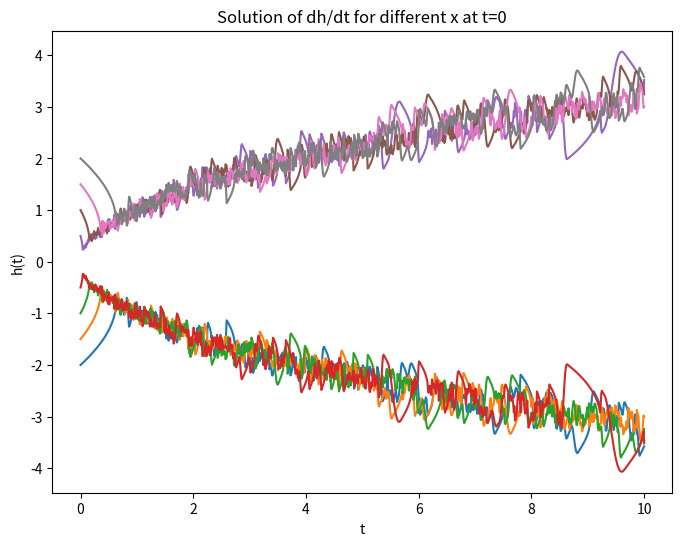

Write Python code to recreate this figure.
import matplotlib.pyplot as plt
import numpy as np
from scipy.integrate import solve_ivp


def d_h_dt(t, h):
    return (1 / 2) * (((-2) / (h - (np.sqrt(t)))) + ((-2) / (h  + (np.sqrt(t)))))


h0_values = [-2, -1.5, -1, -0.5, 0.5, 1, 1.5, 2]  # You can customize this list with the values of x you want to test
stop = 10
t_span = [0, stop]
t_eval = np.linspace(0, stop, 1000)

plt.figure(figsize=(8, 6))

for h0 in h0_values:
    sol = solve_ivp(d_h_dt, t_span=t_span, y0=[h0], t_eval=t_eval)

    plt.plot(sol.t, sol.y[0], label=f'x={h0}')

plt.xlabel('t')
plt.ylabel('h(t)')
plt.title('Solution of dh/dt for different x at t=0')
plt.savefig('1.png')
plt.show()

